Run: headless pygame with SDL's dummy video driver; simulated clock (each Clock.tick advances the game by its frame time, no real sleeping); random seed 0; keys injected as events and as key.get_pressed() state; mouse plan: one left click at the window centre at the start of phase 2, then a move to the lower-right quarter at the start of phase 3.
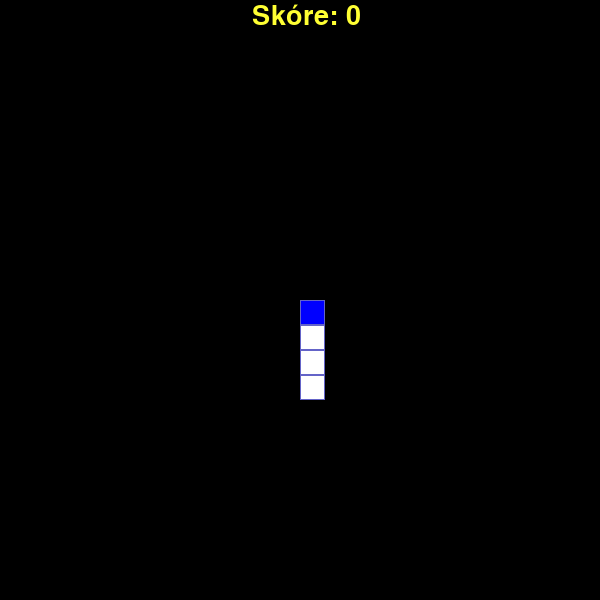
Frame 1 of 4 · flips 1–60 · no input
Frame 2 of 4 · flips 61–180 · clicked the window centre · tapped SPACE, RETURN · held RIGHT (→), D · screen unchanged from frame 1, image omitted
Frame 3 of 4 · flips 181–300 · moved the mouse to the lower-right quarter · held DOWN (↓), S · screen unchanged from frame 2, image omitted
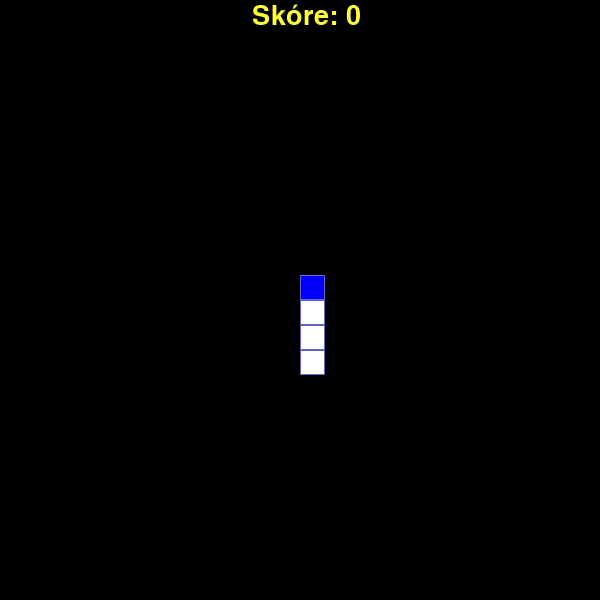
Frame 4 of 4 · flips 301–420 · held LEFT (←), A, UP (↑), W

The pygame program that drew these frames:

import pygame
from pygame.locals import *
import random
#inicializace
pygame.init()
#Okno
šířka_okna = 600
výška_okna = 600
okno = pygame.display.set_mode((šířka_okna, výška_okna))
pygame.display.set_caption("Snake")

kliknuto = False

velikost_blocku = 25#pixely na jednen block ve hře
směr = 1#1 je nahoru, 2 vpravo, 3 dolu a 4 vlevo
#score
score = 0
konec_hry = False
#Snake
update_snake = 0
pozice_hada = [[int(šířka_okna / 2), int(výška_okna / 2)]]#list pozic blocků + přidání prvního blocku
pozice_hada.append([int(šířka_okna / 2), int(výška_okna / 2) + velikost_blocku])#Druhý block
pozice_hada.append([int(šířka_okna / 2), int(výška_okna / 2) + velikost_blocku * 2])#Třetí block
pozice_hada.append([int(šířka_okna / 2), int(výška_okna / 2) + velikost_blocku * 3])#Čtvrtý block
#jídlo
jidlo = [0, 0]
nove_jidlo = True
prodlouzeny_block = [0, 0]
#font
font = pygame.font.SysFont(None, 40)
#Barvy
bg = (0, 0, 0)
body_inner = (255, 255, 255)
outline = (100, 100, 200)
modra = (0, 0, 255)
barva_jidla = (200, 50, 50)
#Rect pro Další pokus
tlačítko = Rect(šířka_okna // 2 - 90, výška_okna // 2, 180, 45)
#Funkce
def vykreslení_okna():
    okno.fill(bg)
def vykreslení_score():
    text = f"Skóre: {score}"
    skóre = font.render(text, True, (255,255,51))
    okno.blit(skóre, ((šířka_okna * 0.42), 3))
def kontrola_konce_hry(konec_hry):
    #Kontrola kolize hada s jeho tělem
    cislo_blocku = 0
    for segment in pozice_hada:
        if pozice_hada[0] == segment and cislo_blocku > 0: #Vynechá hlavu
            konec_hry = True #kolize hlavy s ostatními částmi
        cislo_blocku += 1
    #kontrola jestli je had mimo pole
    if pozice_hada[0][0] < 0  or pozice_hada[0][0] > šířka_okna - velikost_blocku or pozice_hada[0][1] < 0 or pozice_hada[0][1] > výška_okna - velikost_blocku:
        konec_hry = True
    return konec_hry
def vykresleni_konce_hry():
    konec = "! Konec hry !"
    konec = font.render(konec, True, (255, 255, 255))
    pygame.draw.rect(okno, (255, 0, 0), (šířka_okna // 2 - 100, výška_okna // 2 - 70, 200, 50), 2, 3)
    okno.blit(konec, (šířka_okna // 2 - 85, výška_okna // 2 - 58))
    znovu = "Hrát znovu?"
    znovu = font.render(znovu, True, (255, 255, 255))
    pygame.draw.rect(okno, (255, 0, 0), tlačítko, 2, 3)
    okno.blit(znovu, (šířka_okna // 2 - 80, výška_okna // 2 + 10))
#Main loop
run = True
prohra = 0
while run:
    vykreslení_okna()
    vykreslení_score()
    for event in pygame.event.get():
        if event.type == pygame.QUIT:
            run = False
        elif event.type == pygame.KEYDOWN:
            if event.key == pygame.K_w and směr != 3:#Pokud stiskneme W a proměnná směr není 3, což by znamenalo že had se pohybuje směrem dolu, tak se změní proměnná směr na 1, což znamená, že pojede nahoru
                směr = 1
            if event.key == pygame.K_d and směr != 4:#Pokud stiskneme D a proměnná směr není 4, což by znamenalo že had se pohybuje směrem doleva, tak se změní proměnná směr na 2, což znamená, že pojede doprava
                směr = 2
            if event.key == pygame.K_s and směr != 1:#Pokud stiskneme S a proměnná směr není 1, což by znamenalo že had se pohybuje směrem nahoru, tak se změní proměnná směr na 1, což znamená, že pojede dolu
                směr = 3
            if event.key == pygame.K_a and směr != 2:#Pokud stiskneme A a proměnná směr není 2, což by znamenalo že had se pohybuje směrem doprava, tak se změní proměnná směr na 1, což znamená, že pojede doleva
                směr = 4
    #tvorba jídla
    if nove_jidlo == True:
        nove_jidlo = False
        jidlo[0] = velikost_blocku * random.randint(0, round(šířka_okna / velikost_blocku) - 1) #Generování náhodného čísla reprezentující pozici x, pro block jídla
        jidlo[1] = velikost_blocku * random.randint(0, round(výška_okna / velikost_blocku) - 1) #Generování náhodného čísla reprezentující pozici y, pro block jídla
    #Vykreslní jídla
    pygame.draw.rect(okno, barva_jidla, (jidlo[0], jidlo[1], velikost_blocku, velikost_blocku))
    #Kolize s jídlem
    if pozice_hada[0] == jidlo:#[0] je block hlavy hada a jeho pozice, neboli (1, 20) třeba. Pokud se rovná s pozicí jídla, tak se podmínka vykoná
        nove_jidlo = True
        #Prodloužení hada
        prodlouzeny_block = list(pozice_hada[-1])
        if směr == 1:
            prodlouzeny_block[1] += velikost_blocku#Pokud se had pohybuje nahoru, prodlouží se o velikost velikost_blocku na y souřadnici, což reprezentuje jeden block
        elif směr == 3:
            prodlouzeny_block[1] -= velikost_blocku#Pokud se had pohybuje dolu, zmenší se o velikost velikost_blocku na y souřadnici, což reprezentuje jeden block
        elif směr == 2:
            prodlouzeny_block[0] -= velikost_blocku#Pokud se had pohybuje doleva, zmenší se o velikost velikost_blocku na x souřadnici, což reprezentuje jeden block
        if směr == 4:
            prodlouzeny_block[0] += velikost_blocku#Pokud se had pohybuje doprava, zvětší se o velikost velikost_blocku na x souřadnici, což reprezentuje jeden block
        
        #Připojení blocku za sebrání jídla k hadovi
        pozice_hada.append(prodlouzeny_block)
        score += 1 #Přidání score
    if konec_hry == False:
        if update_snake > 333:
            update_snake = 0
            pozice_hada = pozice_hada[-1:] + pozice_hada[:-1]
            if směr == 1:
                pozice_hada[0][0] = pozice_hada[1][0]
                pozice_hada[0][1] = pozice_hada[1][1] - velikost_blocku
            elif směr == 3:
                pozice_hada[0][0] = pozice_hada[1][0]
                pozice_hada[0][1] = pozice_hada[1][1] + velikost_blocku
            elif směr == 2:
                pozice_hada[0][1] = pozice_hada[1][1]
                pozice_hada[0][0] = pozice_hada[1][0] + velikost_blocku
            elif směr == 4:
                pozice_hada[0][1] = pozice_hada[1][1]
                pozice_hada[0][0] = pozice_hada[1][0] - velikost_blocku
            konec_hry = kontrola_konce_hry(konec_hry)
    else:
        prohra += 1
        if prohra == 1:
            pygame.time.delay(2000)
        okno.fill((0, 0, 0))
        vykresleni_konce_hry()
        vykreslení_score()
        if event.type == pygame.MOUSEBUTTONDOWN and kliknuto == False:#Kliknutní
            kliknuto = True
        if event.type == pygame.MOUSEBUTTONUP and kliknuto == True:#Upuštění
            kliknuto = False
        #Jen pro kontrolu, jestli uživatel skutečně kliknul, a nedrží jen tlačítko myši
            pos = pygame.mouse.get_pos()
            if tlačítko.collidepoint(pos):
                #Restart Proměnných
                pozice_hada = [[int(šířka_okna / 2), int(výška_okna / 2)]]
                pozice_hada.append([int(šířka_okna / 2), int(výška_okna / 2) + velikost_blocku])
                pozice_hada.append([int(šířka_okna / 2), int(výška_okna / 2) + velikost_blocku * 2])
                pozice_hada.append([int(šířka_okna / 2), int(výška_okna / 2) + velikost_blocku * 3])
                směr = 1
                update_snake = 0
                jidlo = [0, 0]
                nove_jidlo = True
                prodlouzeny_block = [0, 0]
                score = 0
                prohra = 0
                konec_hry = False
    hlava = 1#Proměnná, která nám zajistí, že podmínka ve for loopu níže bude splněna pouze jednou, pro získání jiné barvy pro block představující hlavu
    if konec_hry == False or prohra == 0:
        for x in pozice_hada:
            if hlava == 0:#Ostatní blocky mimo hlavu, neboli tělo
                pygame.draw.rect(okno, outline, (x[0], x[1], velikost_blocku, velikost_blocku))#Vykreslení větší blocku pod menší block, pro získání efektu stínu/obrysu
                pygame.draw.rect(okno, body_inner, (x[0] + 1, x[1] + 1, velikost_blocku - 2, velikost_blocku - 2))#Vykreslení menšího blocku na větší block, pro uplatnění efektu
            if hlava == 1:#Podmínka za celý for loop proběhne jednou
                pygame.draw.rect(okno, outline, (x[0], x[1], velikost_blocku, velikost_blocku))#Vykreslení větší blocku pod menší block, pro získání efektu stínu/obrysu
                pygame.draw.rect(okno, modra, (x[0] + 1, x[1] + 1, velikost_blocku - 2, velikost_blocku - 2))#Vykreslení menšího blocku na větší block, pro uplatnění efektu
                hlava = 0
    #update displaye
    pygame.display.update()
    update_snake += 1
pygame.quit()
